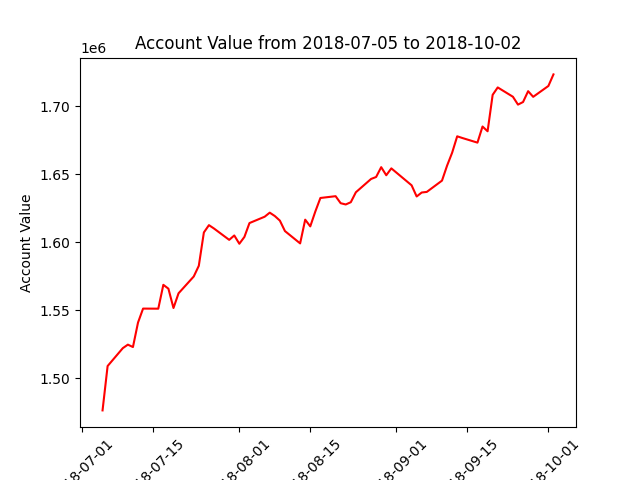

Data behind this chart, as committed beside it:
datadate, account_value
20180705, 1476406
20180706, 1508992
20180709, 1522134
20180710, 1524709
20180711, 1522948
20180712, 1540923
20180713, 1551189
20180716, 1551125
20180717, 1568646
20180718, 1565818
20180719, 1551623
20180720, 1562422
20180723, 1574761
20180724, 1582631
20180725, 1607126
20180726, 1612489
20180727, 1610002
20180730, 1601680
20180731, 1604907
20180801, 1598824
20180802, 1603835
20180803, 1614022
20180806, 1618682
20180807, 1621660
20180808, 1619192
20180809, 1615825
20180810, 1608144
20180813, 1599080
20180814, 1616514
20180815, 1611581
20180816, 1622524
20180817, 1632442
20180820, 1633760
20180821, 1628601
20180822, 1627675
20180823, 1629332
20180824, 1636640
20180827, 1646410
20180828, 1647867
20180829, 1655078
20180830, 1649142
20180831, 1654192
20180904, 1641757
20180905, 1633544
20180906, 1636463
20180907, 1636900
20180910, 1645195
20180911, 1656161
20180912, 1665668
20180913, 1677741
20180914, 1676519
20180917, 1673101
20180918, 1684935
20180919, 1681446
20180920, 1708202
20180921, 1713648
20180924, 1706793
20180925, 1701024
20180926, 1702925
20180927, 1710893
... 3 more rows
